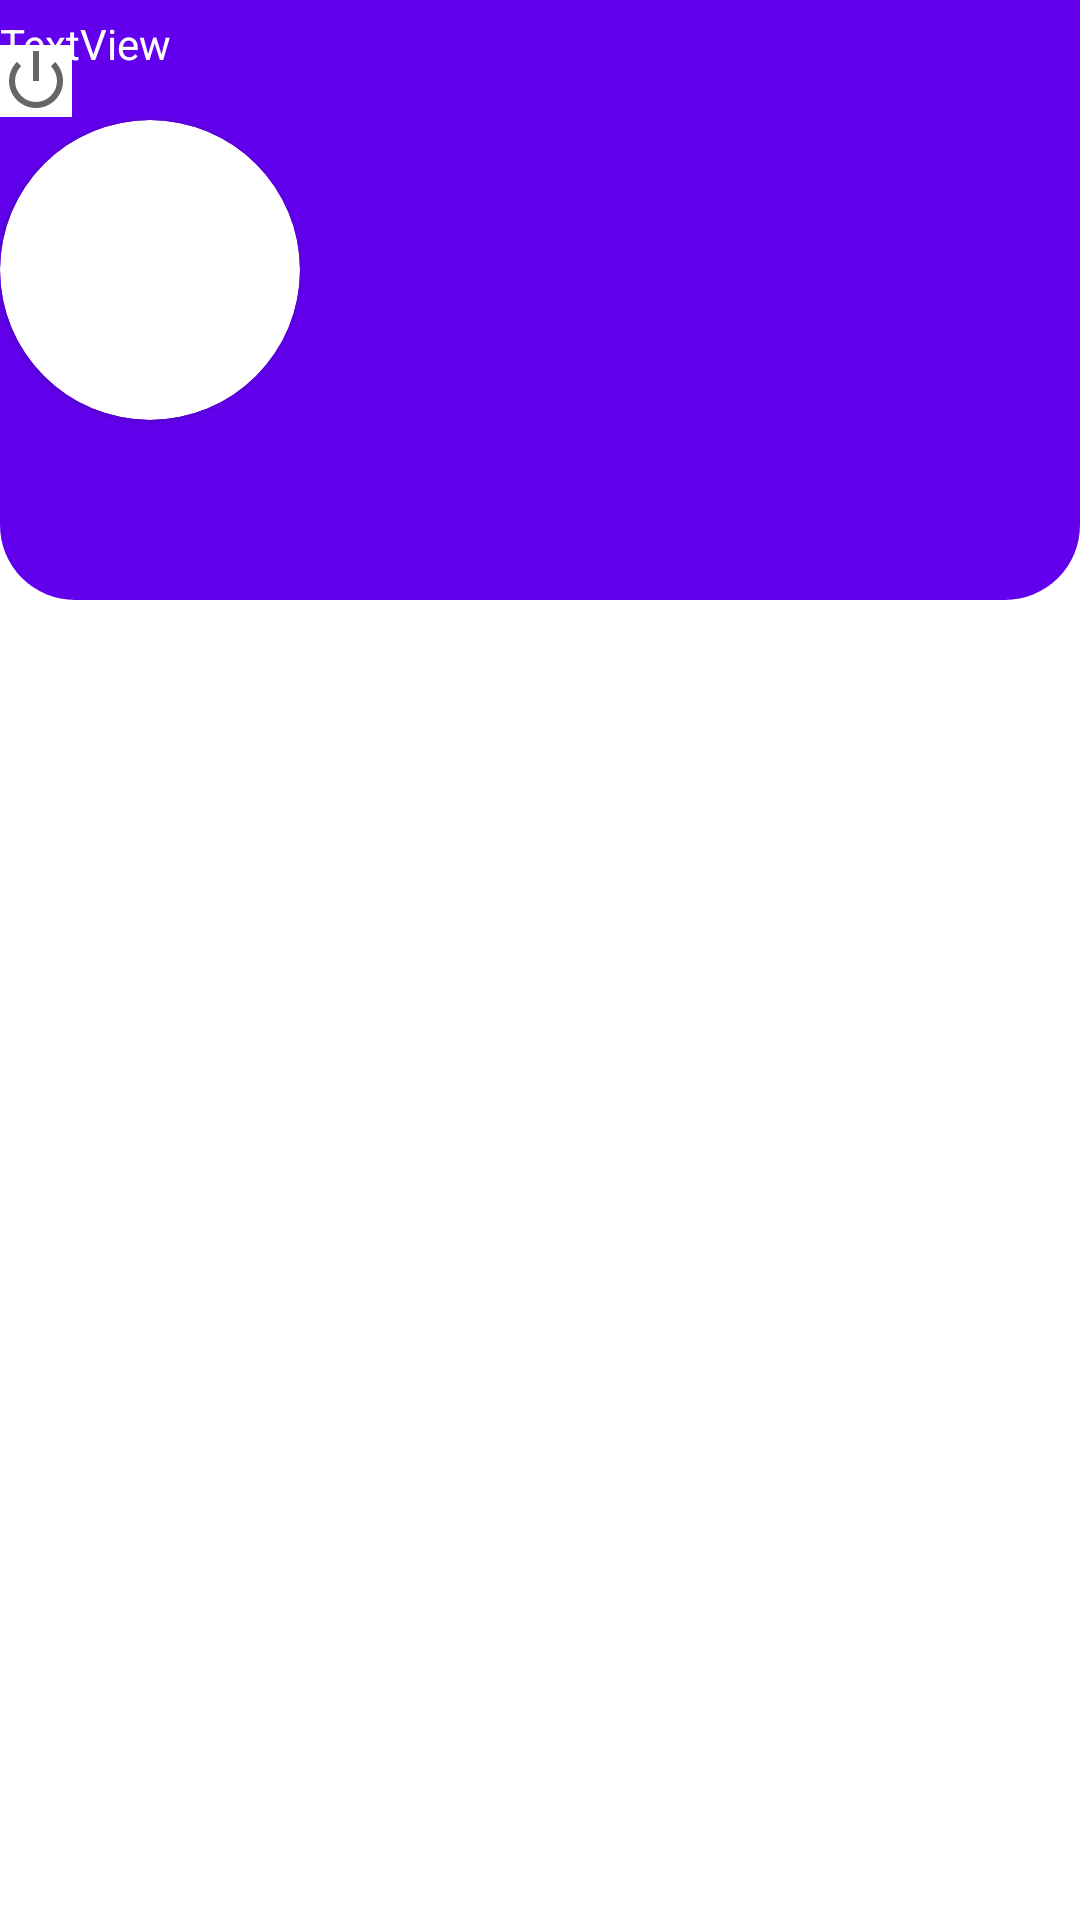

The Android layout XML behind this screen, and the referenced resources:
<!-- AndroidManifest.xml: application theme Theme.ComicBook -->
<!-- res/layout/activity_user_dashboard.xml -->
<?xml version="1.0" encoding="utf-8"?>
<RelativeLayout xmlns:android="http://schemas.android.com/apk/res/android"
    xmlns:app="http://schemas.android.com/apk/res-auto"
    xmlns:tools="http://schemas.android.com/tools"
    android:layout_width="match_parent"
    android:layout_height="match_parent"
    tools:context=".UserDashboardActivity">


    <RelativeLayout
        android:id="@+id/toolbarRl"
        android:layout_width="match_parent"
        android:layout_height="match_parent">

    <ImageView
        android:id="@+id/imageView3"
        android:layout_width="match_parent"
        android:layout_height="200dp"
        app:layout_constraintEnd_toEndOf="parent"
        app:layout_constraintHorizontal_bias="0.5"
        app:layout_constraintStart_toStartOf="parent"
        app:layout_constraintTop_toTopOf="parent"
        app:srcCompat="@drawable/shape_admin_background" />

    <androidx.cardview.widget.CardView
        android:id="@+id/cardView"
        android:layout_width="100dp"
        android:layout_height="100dp"
        android:layout_marginTop="40dp"
        app:cardCornerRadius="50dp"
        app:layout_constraintEnd_toEndOf="@+id/imageView3"
        app:layout_constraintStart_toStartOf="@+id/imageView3"
        app:layout_constraintTop_toTopOf="@+id/imageView3">

        <ImageView
            android:id="@+id/user_img"
            android:layout_width="wrap_content"
            android:layout_height="wrap_content"
            app:srcCompat="@drawable/logo" />
    </androidx.cardview.widget.CardView>

    <TextView
        android:id="@+id/login_user"
        android:layout_width="wrap_content"
        android:layout_height="wrap_content"
        android:layout_marginTop="5dp"
        android:text="TextView"
        android:textColor="#FFFFFF"
        app:layout_constraintEnd_toEndOf="parent"
        app:layout_constraintStart_toStartOf="parent"
        app:layout_constraintTop_toBottomOf="@+id/cardView" />

    <ImageView
        android:id="@+id/logout_user"
        android:layout_width="wrap_content"
        android:layout_height="wrap_content"
        android:layout_marginTop="15dp"
        android:layout_marginEnd="15dp"
        android:background="#FFFFFF"
        app:layout_constraintEnd_toEndOf="parent"
        app:layout_constraintTop_toTopOf="parent"
        app:srcCompat="@android:drawable/ic_lock_power_off" />





    </RelativeLayout>



</RelativeLayout>
<!-- resources referenced by this layout -->
<resources>
  <!-- drawable shape_admin_background (drawable) -->
  <?xml version="1.0" encoding="utf-8"?>
  <shape xmlns:android="http://schemas.android.com/apk/res/android"
      android:shape="rectangle">
      <solid android:color="@color/purple_500"/>
      <corners android:bottomLeftRadius="25dp"
          android:bottomRightRadius="25dp"/>
  </shape>
  <style name="Theme.ComicBook" parent="Theme.MaterialComponents.DayNight.DarkActionBar">
          
          <item name="colorPrimary">@color/purple_500</item>
          <item name="colorPrimaryVariant">@color/purple_700</item>
          <item name="colorOnPrimary">@color/white</item>
          
          <item name="colorSecondary">@color/teal_200</item>
          <item name="colorSecondaryVariant">@color/teal_700</item>
          <item name="colorOnSecondary">@color/black</item>
          
          <item name="android:statusBarColor" tools:targetApi="l">?attr/colorPrimaryVariant</item>
          
      </style>
  <color name="purple_500">#FF6200EE</color>
  <color name="purple_700">#FF3700B3</color>
  <color name="white">#FFFFFFFF</color>
  <color name="teal_200">#FF03DAC5</color>
  <color name="teal_700">#FF018786</color>
  <color name="black">#FF000000</color>
</resources>
